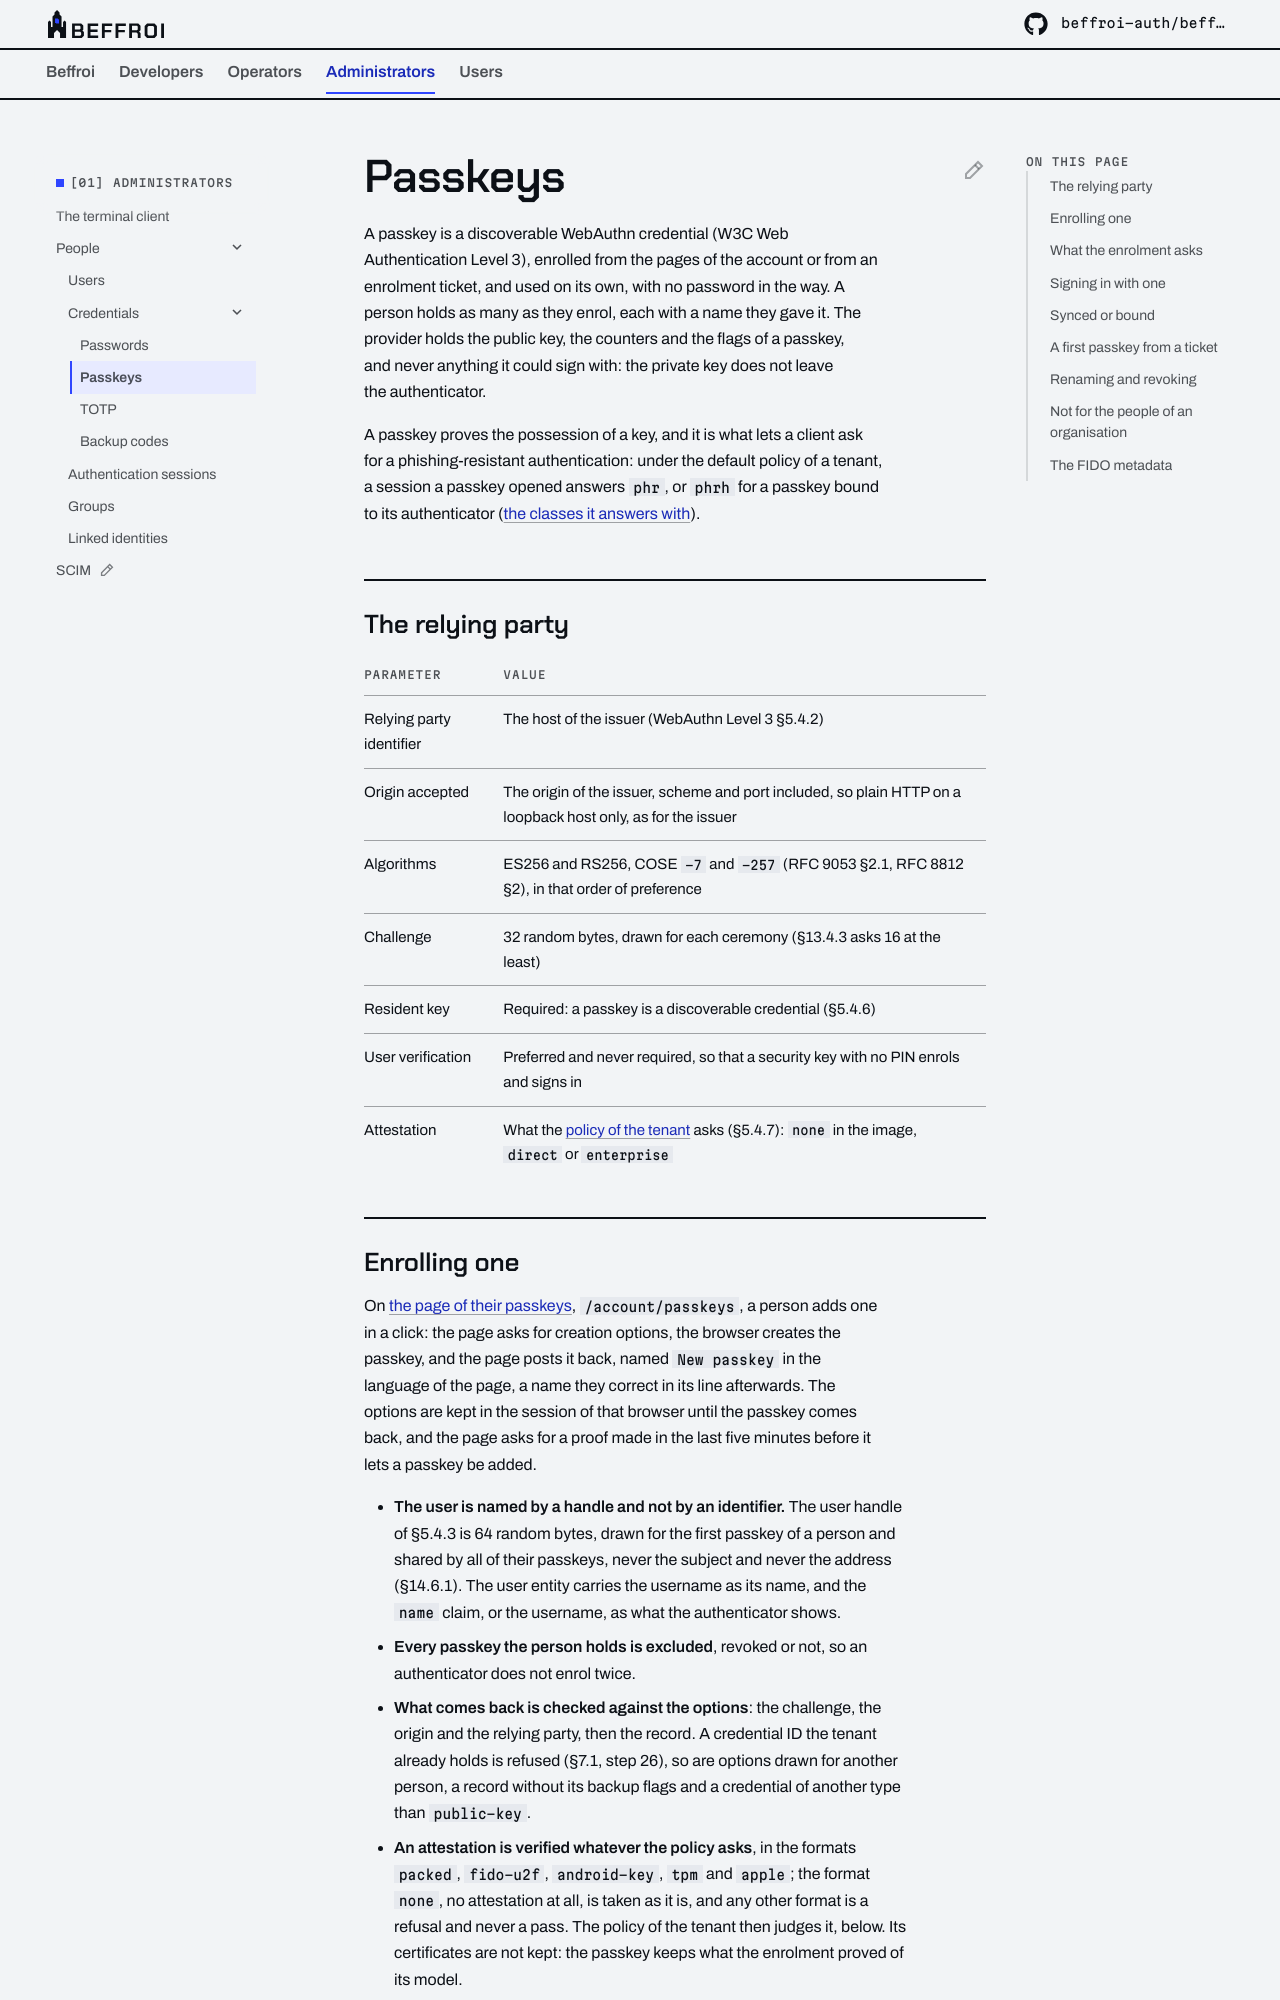

repository: beffroi-auth/docs · page: 0.2/administrators/people/credentials/passkeys/index.html · generator: mkdocs

---
title: Passkeys
description: WebAuthn enrolment and assertion, what a passkey proves, what a tenant asks of its authenticator, the first passkey of a person who has nothing to sign in with, and the FIDO metadata.
---

# Passkeys

A passkey is a discoverable WebAuthn credential (W3C Web Authentication Level 3), enrolled from the pages of the
account or from an enrolment ticket, and used on its own, with no password in the way. A person holds as many as
they enrol, each with a name they gave it. The provider holds the public key, the counters and the flags of a
passkey, and never anything it could sign with: the private key does not leave the authenticator.

A passkey proves the possession of a key, and it is what lets a client ask for a phishing-resistant
authentication: under the default policy of a tenant, a session a passkey opened answers `phr`, or `phrh` for a
passkey bound to its authenticator ([the classes it answers with](../../../operators/tenant/tenants.md#the-classes-it-answers-with)).

## The relying party

| Parameter | Value |
|---|---|
| Relying party identifier | The host of the issuer (WebAuthn Level 3 §5.4.2) |
| Origin accepted | The origin of the issuer, scheme and port included, so plain HTTP on a loopback host only, as for the issuer |
| Algorithms | ES256 and RS256, COSE `-7` and `-257` (RFC 9053 §2.1, RFC 8812 §2), in that order of preference |
| Challenge | 32 random bytes, drawn for each ceremony (§13.4.3 asks 16 at the least) |
| Resident key | Required: a passkey is a discoverable credential (§5.4.6) |
| User verification | Preferred and never required, so that a security key with no PIN enrols and signs in |
| Attestation | What the [policy of the tenant](#what-the-enrolment-asks) asks (§5.4.7): `none` in the image, `direct` or `enterprise` |
